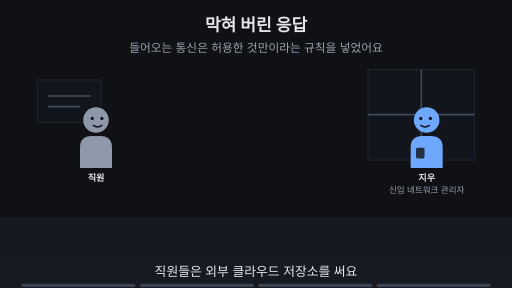
t = 0.00 s
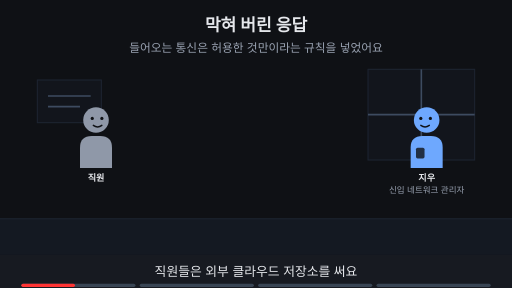
t = 1.88 s
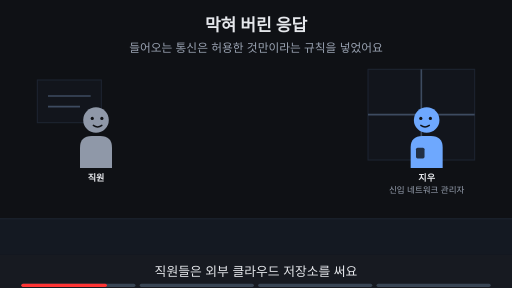
t = 3.00 s
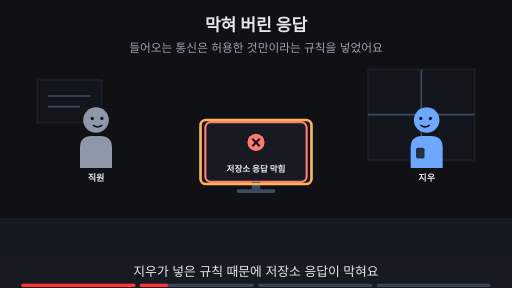
t = 5.00 s
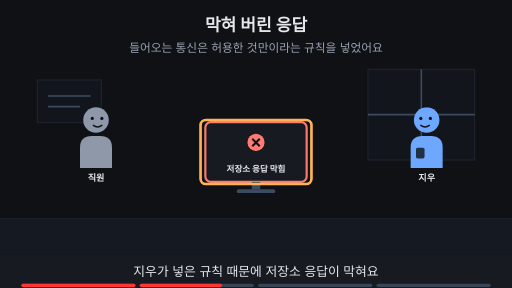
t = 6.88 s
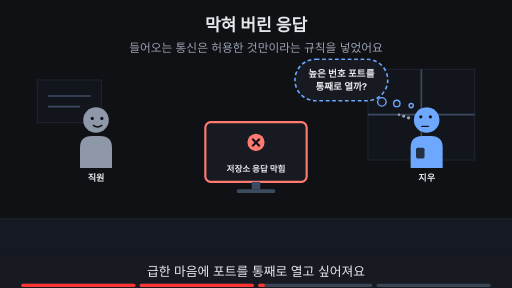
t = 8.24 s

The animated SVG that drew these frames (rendered in a browser with its animation timeline set to each time). Animation: 15 SMIL elements (animate=15); frames cover the first 8.24 s, repeats indefinitely.

<svg xmlns="http://www.w3.org/2000/svg" viewBox="0 0 960 540" width="960" height="540" font-family="-apple-system,'Apple SD Gothic Neo','Segoe UI',sans-serif">
<title>막혀 버린 응답</title>
<rect width="960" height="540" fill="#0f1115"/>
<text x="480" y="58" text-anchor="middle" font-size="32" font-weight="700" fill="#e6e8ec">막혀 버린 응답</text>
<text x="480" y="98" text-anchor="middle" font-size="22" fill="#9aa3b2">들어오는 통신은 허용한 것만이라는 규칙을 넣었어요</text>
<rect x="0" y="410" width="960" height="68" fill="#141922"/><line x1="0" y1="410" x2="960" y2="410" stroke="#1d2431" stroke-width="2"/><rect x="690" y="130" width="200" height="170" fill="#12151c" stroke="#1d2431" stroke-width="2"/><line x1="790" y1="130" x2="790" y2="300" stroke="#3d4b60" stroke-width="3"/><line x1="690" y1="215" x2="890" y2="215" stroke="#3d4b60" stroke-width="3"/><rect x="70" y="150" width="120" height="80" fill="#12151c" stroke="#1d2431" stroke-width="2"/><line x1="90" y1="180" x2="170" y2="180" stroke="#3d4b60" stroke-width="3"/><line x1="90" y1="200" x2="150" y2="200" stroke="#3d4b60" stroke-width="3"/><g><g transform="translate(180,225) scale(1.0,1.0)"><path d="M-30 90 V52 Q-30 30 -8 30 H8 Q30 30 30 52 V90 Z" fill="#8f98a8"/><circle r="24" fill="#8f98a8"/><circle cx="-7" cy="-3" r="3" fill="#0f1115"/><circle cx="11" cy="-3" r="3" fill="#0f1115"/><path d="M-5 10 Q3 16 11 10" fill="none" stroke="#0f1115" stroke-width="2.6" stroke-linecap="round"/></g><text x="180" y="339.0" text-anchor="middle" font-size="17" font-weight="700" fill="#e6e8ec">직원</text></g><g opacity="1"><animate attributeName="opacity" values="1;1;0;0" keyTimes="0;0.235;0.250;1" dur="16s" repeatCount="indefinite"/><g transform="translate(800,225) scale(-1.0,1.0)"><path d="M-30 90 V52 Q-30 30 -8 30 H8 Q30 30 30 52 V90 Z" fill="#6ea8fe"/><rect x="4" y="52" width="16" height="20" rx="3" fill="#0f1115" fill-opacity="0.8"/><circle r="24" fill="#6ea8fe"/><circle cx="-7" cy="-3" r="3" fill="#0f1115"/><circle cx="11" cy="-3" r="3" fill="#0f1115"/><path d="M-5 10 Q3 16 11 10" fill="none" stroke="#0f1115" stroke-width="2.6" stroke-linecap="round"/></g><text x="800" y="339.0" text-anchor="middle" font-size="17" font-weight="700" fill="#e6e8ec">지우</text><text x="800" y="361.0" text-anchor="middle" font-size="16" fill="#9aa3b2">신입 네트워크 관리자</text></g><g opacity="0"><animate attributeName="opacity" values="0;0;1;1;0;0" keyTimes="0;0.250;0.265;0.485;0.500;1" dur="16s" repeatCount="indefinite"/><g transform="translate(800,225) scale(-1.0,1.0)"><path d="M-30 90 V52 Q-30 30 -8 30 H8 Q30 30 30 52 V90 Z" fill="#6ea8fe"/><rect x="4" y="52" width="16" height="20" rx="3" fill="#0f1115" fill-opacity="0.8"/><circle r="24" fill="#6ea8fe"/><circle cx="-7" cy="-3" r="3" fill="#0f1115"/><circle cx="11" cy="-3" r="3" fill="#0f1115"/><path d="M-5 10 Q3 16 11 10" fill="none" stroke="#0f1115" stroke-width="2.6" stroke-linecap="round"/></g><text x="800" y="339.0" text-anchor="middle" font-size="17" font-weight="700" fill="#e6e8ec">지우</text></g><g opacity="0"><animate attributeName="opacity" values="0;0;1;1" keyTimes="0;0.500;0.515;1" dur="16s" repeatCount="indefinite"/><g transform="translate(800,225) scale(-1.0,1.0)"><path d="M-30 90 V52 Q-30 30 -8 30 H8 Q30 30 30 52 V90 Z" fill="#6ea8fe"/><rect x="4" y="52" width="16" height="20" rx="3" fill="#0f1115" fill-opacity="0.8"/><circle r="24" fill="#6ea8fe"/><circle cx="-7" cy="-6" r="3" fill="#0f1115"/><circle cx="11" cy="-6" r="3" fill="#0f1115"/><path d="M-3 12 H9" fill="none" stroke="#0f1115" stroke-width="2.6" stroke-linecap="round"/><circle cx="34" cy="-4" r="3.2" fill="#9aa3b2"/><circle cx="43" cy="-7" r="2.8000000000000003" fill="#9aa3b2"/><circle cx="52" cy="-10" r="2.4000000000000004" fill="#9aa3b2"/></g><text x="800" y="339.0" text-anchor="middle" font-size="17" font-weight="700" fill="#e6e8ec">지우</text></g><g opacity="0"><animate attributeName="opacity" values="0;0;1;1" keyTimes="0;0.250;0.265;1" dur="16s" repeatCount="indefinite"/><rect x="385.0" y="229" width="190" height="112" rx="10" fill="#171a21" stroke="#ff7b72" stroke-width="4"/><circle cx="480" cy="267" r="16" fill="#ff7b72"/><path d="M473 260 l14 14 M487 260 l-14 14" stroke="#0f1115" stroke-width="4"/><text x="480" y="323" text-anchor="middle" font-size="16" font-weight="700" fill="#e6e8ec">저장소 응답 막힘</text><rect x="472" y="341" width="16" height="14" fill="#3d4b60"/><rect x="444" y="355" width="72" height="7" rx="3" fill="#3d4b60"/></g><g opacity="0"><animate attributeName="opacity" values="0;0;1;1;0;0" keyTimes="0;0.250;0.265;0.485;0.500;1" dur="16s" repeatCount="indefinite"/><rect x="376" y="225" width="208" height="120" rx="10" fill="none" stroke="#ffb454" stroke-width="5"/></g><g opacity="0"><animate attributeName="opacity" values="0;0;1;1;0;0" keyTimes="0;0.500;0.515;0.735;0.750;1" dur="16s" repeatCount="indefinite"/><rect x="553" y="111" width="174" height="78" rx="39" fill="#171a21" stroke="#6ea8fe" stroke-width="3" stroke-dasharray="7 5"/><circle cx="716" cy="191" r="8" fill="#171a21" stroke="#6ea8fe" stroke-width="2.5"/><circle cx="744" cy="194" r="6" fill="#171a21" stroke="#6ea8fe" stroke-width="2.5"/><circle cx="771" cy="198" r="4" fill="#171a21" stroke="#6ea8fe" stroke-width="2.5"/><text x="640" y="143.48" text-anchor="middle" font-size="18" font-weight="700" fill="#e6e8ec">높은 번호 포트를</text><text x="640" y="169.48" text-anchor="middle" font-size="18" font-weight="700" fill="#e6e8ec">통째로 열까?</text></g><g opacity="0"><animate attributeName="opacity" values="0;0;1;1" keyTimes="0;0.750;0.765;1" dur="16s" repeatCount="indefinite"/><text x="480" y="402" text-anchor="middle" font-size="16" fill="#9aa3b2">이 Page에서 알아볼 것</text><rect x="306" y="419" width="348" height="38" rx="19" fill="#ffb454" stroke="#ffb454" stroke-width="2"/><text x="480" y="445.92" text-anchor="middle" font-size="22" font-weight="700" fill="#0f1115">문을 열지 않고 응답만 들이려면?</text></g>
<rect x="0" y="478" width="960" height="62" fill="#171a21"/>
<g opacity="1"><animate attributeName="opacity" values="1;1;0;0" keyTimes="0;0.235;0.250;1" dur="16s" repeatCount="indefinite"/><text x="480" y="518" text-anchor="middle" font-size="24" fill="#e6e8ec">직원들은 외부 클라우드 저장소를 써요</text></g>
<g opacity="0"><animate attributeName="opacity" values="0;0;1;1;0;0" keyTimes="0;0.250;0.265;0.485;0.500;1" dur="16s" repeatCount="indefinite"/><text x="480" y="518" text-anchor="middle" font-size="24" fill="#e6e8ec">지우가 넣은 규칙 때문에 저장소 응답이 막혀요</text></g>
<g opacity="0"><animate attributeName="opacity" values="0;0;1;1;0;0" keyTimes="0;0.500;0.515;0.735;0.750;1" dur="16s" repeatCount="indefinite"/><text x="480" y="518" text-anchor="middle" font-size="24" fill="#e6e8ec">급한 마음에 포트를 통째로 열고 싶어져요</text></g>
<g opacity="0"><animate attributeName="opacity" values="0;0;1;1" keyTimes="0;0.750;0.765;1" dur="16s" repeatCount="indefinite"/><text x="480" y="518" text-anchor="middle" font-size="24" fill="#e6e8ec">이 Page에서 응답만 들이는 방법을 알아봐요</text></g>

<g aria-label="재생 진행 막대" data-stage-count="4"><g class="progress-segment" data-stage="1"><rect x="40" y="532" width="214" height="6" rx="3" fill="#394554"/><rect x="40" y="532" width="0" height="6" rx="3" fill="#ff3434"><animate attributeName="width" values="0;214;214" keyTimes="0;0.250000;1" dur="16s" repeatCount="indefinite"/></rect></g><g class="progress-segment" data-stage="2"><rect x="262" y="532" width="214" height="6" rx="3" fill="#394554"/><rect x="262" y="532" width="0" height="6" rx="3" fill="#ff3434"><animate attributeName="width" values="0;0;214;214" keyTimes="0;0.250000;0.500000;1" dur="16s" repeatCount="indefinite"/></rect></g><g class="progress-segment" data-stage="3"><rect x="484" y="532" width="214" height="6" rx="3" fill="#394554"/><rect x="484" y="532" width="0" height="6" rx="3" fill="#ff3434"><animate attributeName="width" values="0;0;214;214" keyTimes="0;0.500000;0.750000;1" dur="16s" repeatCount="indefinite"/></rect></g><g class="progress-segment" data-stage="4"><rect x="706" y="532" width="214" height="6" rx="3" fill="#394554"/><rect x="706" y="532" width="0" height="6" rx="3" fill="#ff3434"><animate attributeName="width" values="0;0;214" keyTimes="0;0.750000;1" dur="16s" repeatCount="indefinite"/></rect></g></g></svg>
